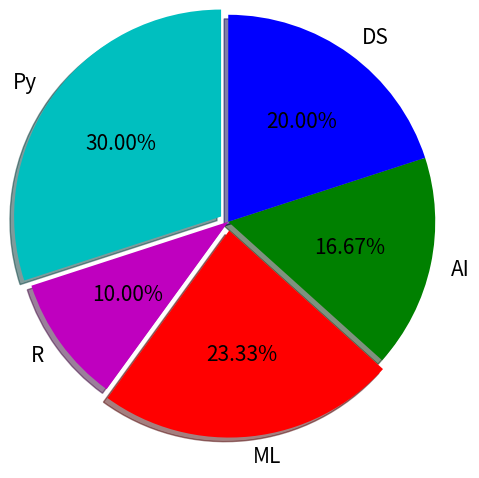

Source code (Python):
import matplotlib.pyplot as plt
import pandas as pd
import matplotlib.style as style



classes = ['Py','R','ML','AI','DS']
class1_std = [45,15,35,25,30]

##plt.pie([3])
##plt.show()

##autopct = har ek value ka actual percentage kitna hai pie chart me vo dikhaega
explode1=[0.06,0,0.06,0,0] ## explode matlab konse point ko normal graph se bahara nikalna hai
colors1 = ['c','m','r','g','b']
textprops1={'fontsize':15}
plt.pie(class1_std,labels=classes,explode=explode1,colors=colors1,
        autopct='%0.2f%%',shadow=True,radius=1.4,startangle=90,textprops=textprops1)##jo angle lega vaha se chalu hoga pie chart banna 
plt.show()









 




























